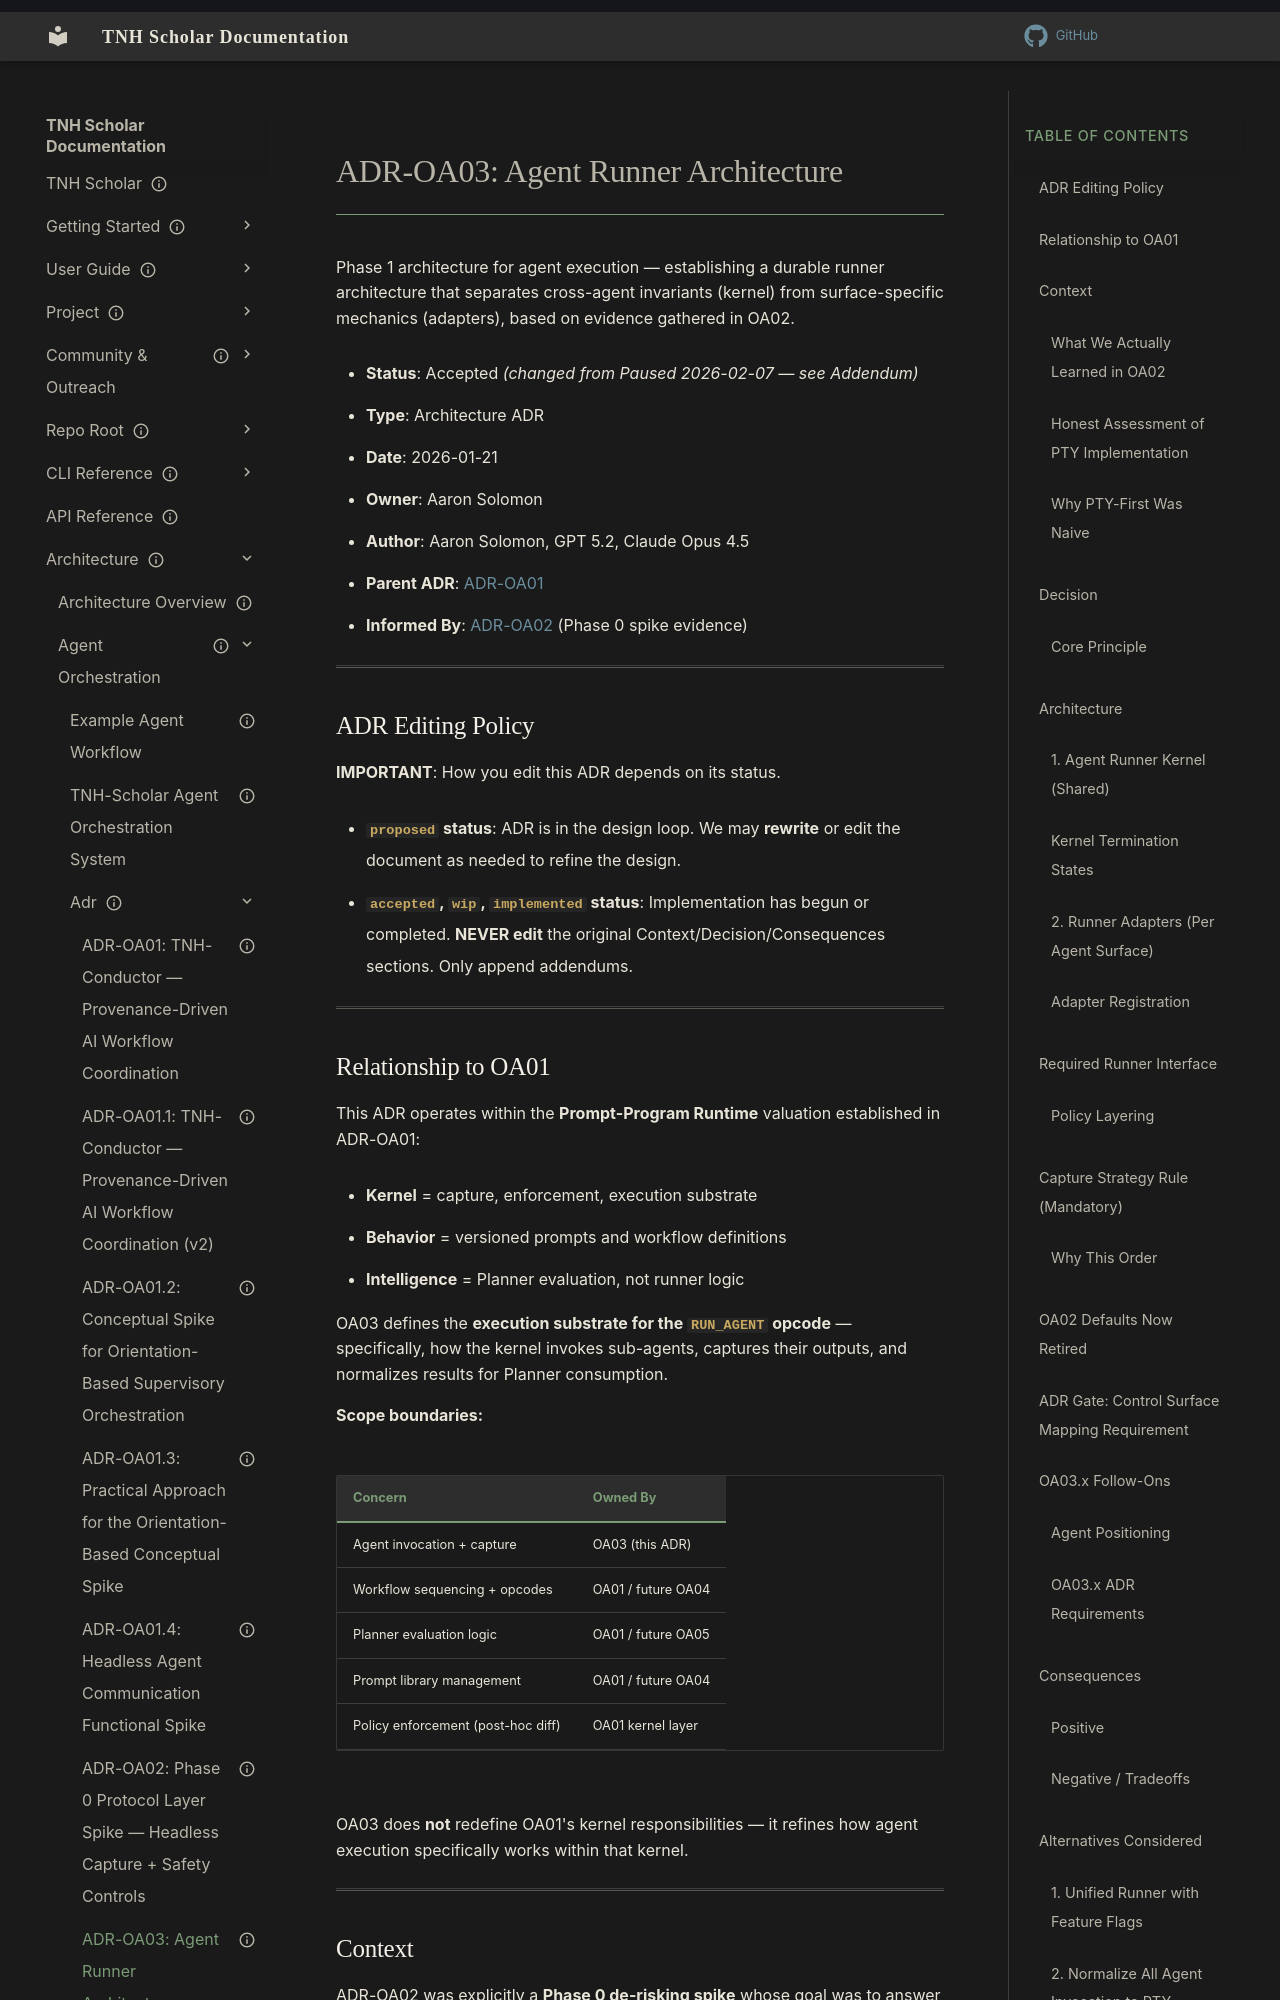

repository: aaronksolomon/tnh-scholar · page: architecture/agent-orchestration/adr/adr-oa03-agent-runner-architecture/index.html · generator: mkdocs

---
title: "ADR-OA03: Agent Runner Architecture"
description: "Phase 1 architecture for agent execution — kernel + adapter pattern based on OA02 spike learnings"
owner: "aaronksolomon"
author: "Aaron Solomon, GPT 5.2, Claude Opus 4.5"
status: accepted
created: "2026-01-21"
updated: "2026-02-07"
parent_adr: "adr-oa01-agent-orchestration-strategy.md"
---

# ADR-OA03: Agent Runner Architecture

Phase 1 architecture for agent execution — establishing a durable runner architecture that separates cross-agent invariants (kernel) from surface-specific mechanics (adapters), based on evidence gathered in OA02.

- **Status**: Accepted *(changed from Paused 2026-02-07 — see Addendum)*
- **Type**: Architecture ADR
- **Date**: 2026-01-21
- **Owner**: Aaron Solomon
- **Author**: Aaron Solomon, GPT 5.2, Claude Opus 4.5
- **Parent ADR**: [ADR-OA01](/architecture/agent-orchestration/adr/adr-oa01-agent-orchestration-strategy.md)
- **Informed By**: [ADR-OA02](/architecture/agent-orchestration/adr/adr-oa02-phase-0-protocol-spike.md) (Phase 0 spike evidence)

---

## ADR Editing Policy

**IMPORTANT**: How you edit this ADR depends on its status.

- **`proposed` status**: ADR is in the design loop. We may **rewrite** or edit the document as needed to refine the design.
- **`accepted`, `wip`, `implemented` status**: Implementation has begun or completed. **NEVER edit** the original Context/Decision/Consequences sections. Only append addendums.

---
